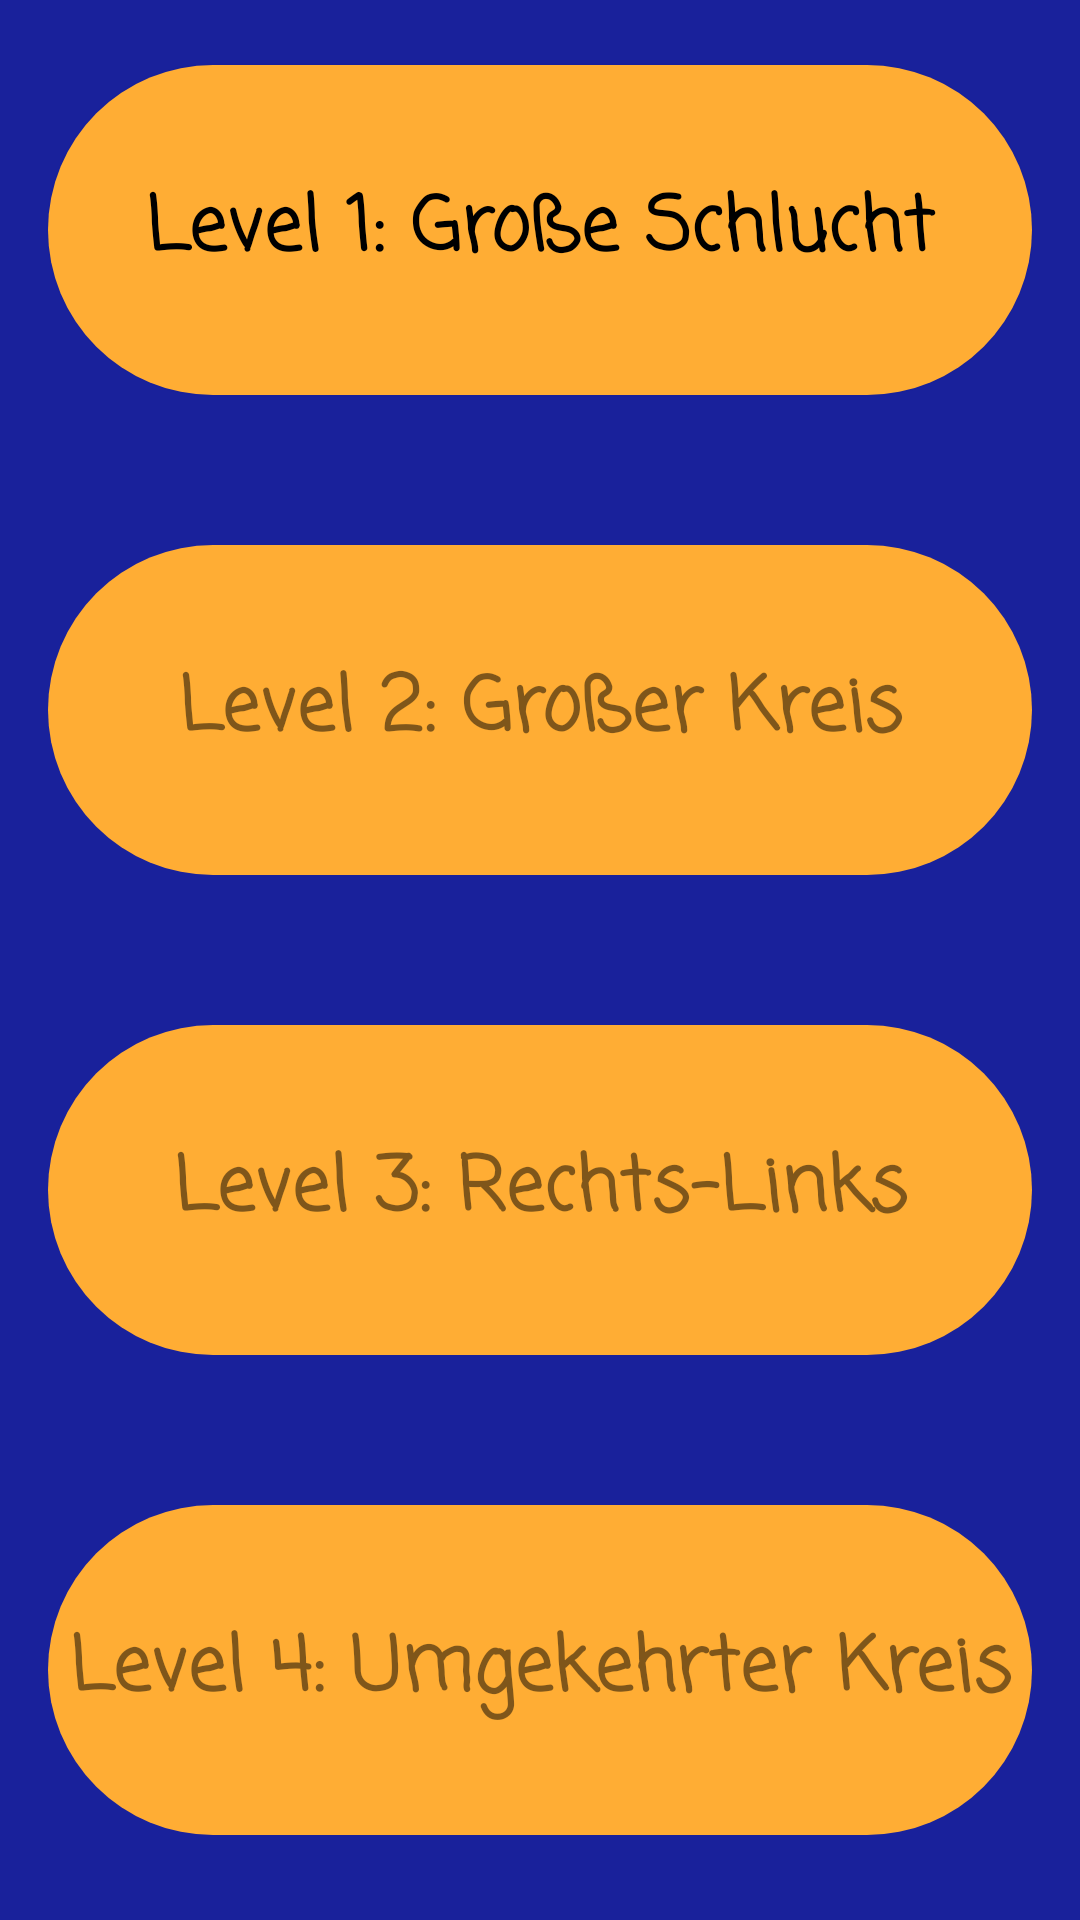

Layout XML and referenced resources for this Android screen:
<!-- AndroidManifest.xml: application theme Theme.AppCompat.Light.DarkActionBar -->
<!-- res/layout/activity_easy_level_selector.xml -->
<?xml version="1.0" encoding="utf-8"?>
<android.support.constraint.ConstraintLayout xmlns:android="http://schemas.android.com/apk/res/android"
    xmlns:app="http://schemas.android.com/apk/res-auto"
    xmlns:tools="http://schemas.android.com/tools"
    android:id="@+id/ConstraintLayout"
    android:layout_width="match_parent"
    android:layout_height="match_parent"
    android:background="@color/backgroundColor">

    <Button
        android:id="@+id/easyLevel3Btn"
        style="@android:style/Widget.Button.Inset"
        android:layout_width="0dp"
        android:layout_height="110dp"
        android:layout_marginStart="16dp"
        android:layout_marginTop="8dp"
        android:layout_marginEnd="16dp"
        android:layout_marginBottom="8dp"
        android:background="@drawable/roundbtn"
        android:backgroundTint="@android:color/holo_orange_dark"
        android:backgroundTintMode="screen"
        android:enabled="false"
        android:fontFamily="casual"
        android:onClick="toLevelThree"
        android:text="@string/easy_level_3"
        android:textAppearance="@style/TextAppearance.MaterialComponents.Headline6"
        android:textSize="25sp"
        android:textStyle="bold"
        app:layout_constraintBottom_toTopOf="@+id/guideline4"
        app:layout_constraintEnd_toEndOf="parent"
        app:layout_constraintHorizontal_bias="0.0"
        app:layout_constraintStart_toStartOf="parent"
        app:layout_constraintTop_toTopOf="@+id/guideline3"
        app:layout_constraintVertical_bias="0.4" />

    <Button
        android:id="@+id/easyLevel4Btn"
        style="@android:style/Widget.Button.Inset"
        android:layout_width="0dp"
        android:layout_height="110dp"
        android:layout_marginStart="16dp"
        android:layout_marginTop="8dp"
        android:layout_marginEnd="16dp"
        android:layout_marginBottom="8dp"
        android:background="@drawable/roundbtn"
        android:backgroundTint="@android:color/holo_orange_dark"
        android:backgroundTintMode="screen"
        android:enabled="false"
        android:fontFamily="casual"
        android:onClick="toLevelFour"
        android:text="@string/easy_level_4"
        android:textAppearance="@style/TextAppearance.MaterialComponents.Headline6"
        android:textSize="25sp"
        android:textStyle="bold"
        app:layout_constraintBottom_toTopOf="@+id/guideline5"
        app:layout_constraintEnd_toEndOf="parent"
        app:layout_constraintHorizontal_bias="0.0"
        app:layout_constraintStart_toStartOf="parent"
        app:layout_constraintTop_toTopOf="@+id/guideline4"
        app:layout_constraintVertical_bias="0.4" />

    <Button
        android:id="@+id/easyLevel2Btn"
        style="@android:style/Widget.Button.Inset"
        android:layout_width="0dp"
        android:layout_height="110dp"
        android:layout_marginStart="16dp"
        android:layout_marginTop="8dp"
        android:layout_marginEnd="16dp"
        android:layout_marginBottom="8dp"
        android:background="@drawable/roundbtn"
        android:backgroundTint="@android:color/holo_orange_dark"
        android:backgroundTintMode="screen"
        android:enabled="false"
        android:fontFamily="casual"
        android:onClick="toLevelTwo"
        android:text="@string/easy_level_2"
        android:textAppearance="@style/TextAppearance.MaterialComponents.Headline6"
        android:textSize="25sp"
        android:textStyle="bold"
        app:layout_constraintBottom_toTopOf="@+id/guideline3"
        app:layout_constraintEnd_toEndOf="parent"
        app:layout_constraintHorizontal_bias="0.0"
        app:layout_constraintStart_toStartOf="parent"
        app:layout_constraintTop_toTopOf="@+id/guideline2"
        app:layout_constraintVertical_bias="0.4" />

    <Button
        android:id="@+id/easyLevel1Btn"
        style="@android:style/Widget.Button.Inset"
        android:layout_width="0dp"
        android:layout_height="110dp"
        android:layout_marginStart="16dp"
        android:layout_marginTop="8dp"
        android:layout_marginEnd="16dp"
        android:layout_marginBottom="8dp"
        android:background="@drawable/roundbtn"
        android:backgroundTint="@android:color/holo_orange_dark"
        android:backgroundTintMode="screen"
        android:fontFamily="casual"
        android:onClick="toLevelOne"
        android:text="@string/easy_level_1"
        android:textAppearance="@style/TextAppearance.MaterialComponents.Headline6"
        android:textSize="25sp"
        android:textStyle="bold"
        app:layout_constraintBottom_toTopOf="@+id/guideline2"
        app:layout_constraintEnd_toEndOf="parent"
        app:layout_constraintHorizontal_bias="0.0"
        app:layout_constraintStart_toStartOf="parent"
        app:layout_constraintTop_toTopOf="@+id/guideline1"
        app:layout_constraintVertical_bias="0.4" />

    <android.support.constraint.Guideline
        android:id="@+id/guideline1"
        android:layout_width="wrap_content"
        android:layout_height="wrap_content"
        android:orientation="horizontal"
        app:layout_constraintGuide_percent="0.0"
        app:layout_constraintGuide_begin="123dp" />
    <android.support.constraint.Guideline
        android:id="@+id/guideline2"
        android:layout_width="wrap_content"
        android:layout_height="wrap_content"
        android:orientation="horizontal"
        app:layout_constraintGuide_percent="0.25"
        app:layout_constraintGuide_begin="123dp" />
    <android.support.constraint.Guideline
        android:id="@+id/guideline3"
        android:layout_width="wrap_content"
        android:layout_height="wrap_content"
        android:orientation="horizontal"
        app:layout_constraintGuide_percent="0.5"
        app:layout_constraintGuide_begin="123dp" />
    <android.support.constraint.Guideline
        android:id="@+id/guideline4"
        android:layout_width="wrap_content"
        android:layout_height="wrap_content"
        android:orientation="horizontal"
        app:layout_constraintGuide_percent="0.75"
        app:layout_constraintGuide_begin="123dp" />
    <android.support.constraint.Guideline
        android:id="@+id/guideline5"
        android:layout_width="wrap_content"
        android:layout_height="wrap_content"
        android:orientation="horizontal"
        app:layout_constraintGuide_percent="1.0"
        app:layout_constraintGuide_begin="123dp" />


</android.support.constraint.ConstraintLayout>
<!-- resources referenced by this layout -->
<resources>
  <color name="backgroundColor">#19219b</color>
  <!-- drawable roundbtn (drawable-xxhdpi) -->
  <?xml version="1.0" encoding="utf-8"?>
  <selector xmlns:android="http://schemas.android.com/apk/res/android">
  <item android:state_pressed="true">
      <shape android:shape="rectangle">
          <solid android:color="#eec11119"/>
          <corners android:radius="130dp"/>
      </shape>
  </item>
  
  <item>
      <shape android:shape="rectangle">
          <solid android:color="#eec25538" />
          <corners android:radius="130dp"/>
      </shape>
  </item>
  </selector>
  <string name="easy_level_1">Level 1: Große Schlucht</string>
  <string name="easy_level_2">Level 2: Großer Kreis</string>
  <string name="easy_level_3">Level 3: Rechts-Links</string>
  <string name="easy_level_4">Level 4: Umgekehrter Kreis</string>
</resources>
